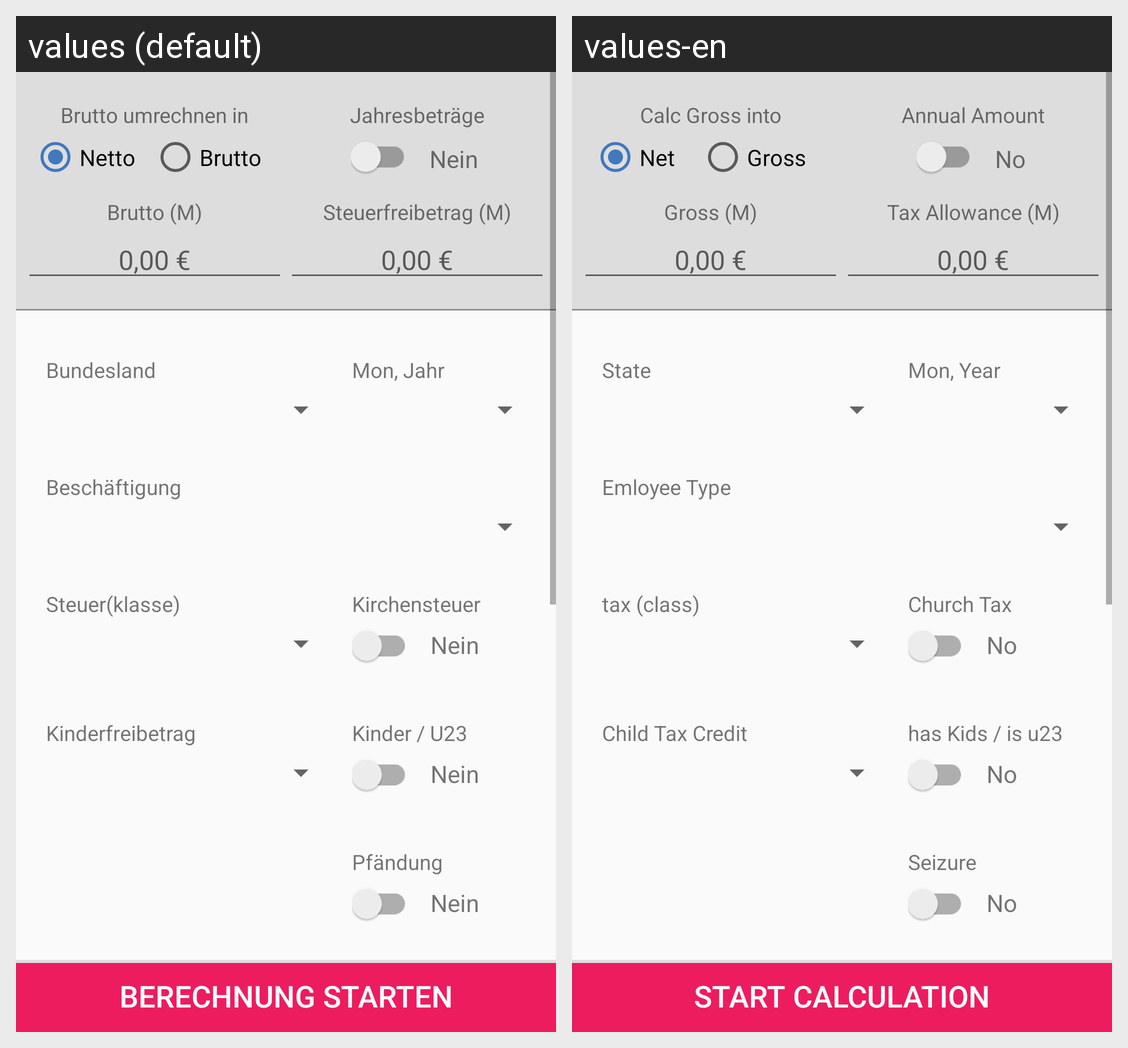

The same Android screen rendered under two of its app's locales, left to right. List the strings drawn on it with the default value and each locale's translation.
Android screen res/layout/input.xml rendered under 2 locales, left to right: values (default), values-en. Device: Nexus 5 (rendered at 1080×1920; each locale shown at half size, 540×960, under a caption strip naming it); theme AppTheme.
Strings drawn on this screen, with the default value and each locale's value (text and hints the layout hard-codes, and strings that could not be matched under every locale, appear in the picture but are not listed):

calculate
  values: Berechnung starten
  values-en: Start Calculation

wage_type_label_1
  values: Brutto umrechnen in
  values-en: Calc Gross into

netwage
  values: Netto
  values-en: Net

grosswage
  values: Brutto
  values-en: Gross

wage_period_year
  values: Jahresbeträge
  values-en: Annual Amount

label_no
  values: Nein
  values-en: No

wageamount_gross_month
  values: Brutto (M)
  values-en: Gross (M)

wage_default
  values: 0,00 €
  values-en: 0,00 €

taxfree_month
  values: Steuerfreibetrag (M)
  values-en: Tax Allowance (M)

taxfree_hint
  values: 0,00 €
  values-en: 0,00 €

state
  values: Bundesland
  values-en: State

year
  values: Mon, Jahr
  values-en: Mon, Year

employee_type
  values: Beschäftigung
  values-en: Emloyee Type

taxclass
  values: Steuer(klasse)
  values-en: tax (class)

church
  values: Kirchensteuer
  values-en: Church Tax

children
  values: Kinderfreibetrag
  values-en: Child Tax Credit

has_children
  values: Kinder / U23
  values-en: has Kids / is u23

seizure
  values: Pfändung
  values-en: Seizure
